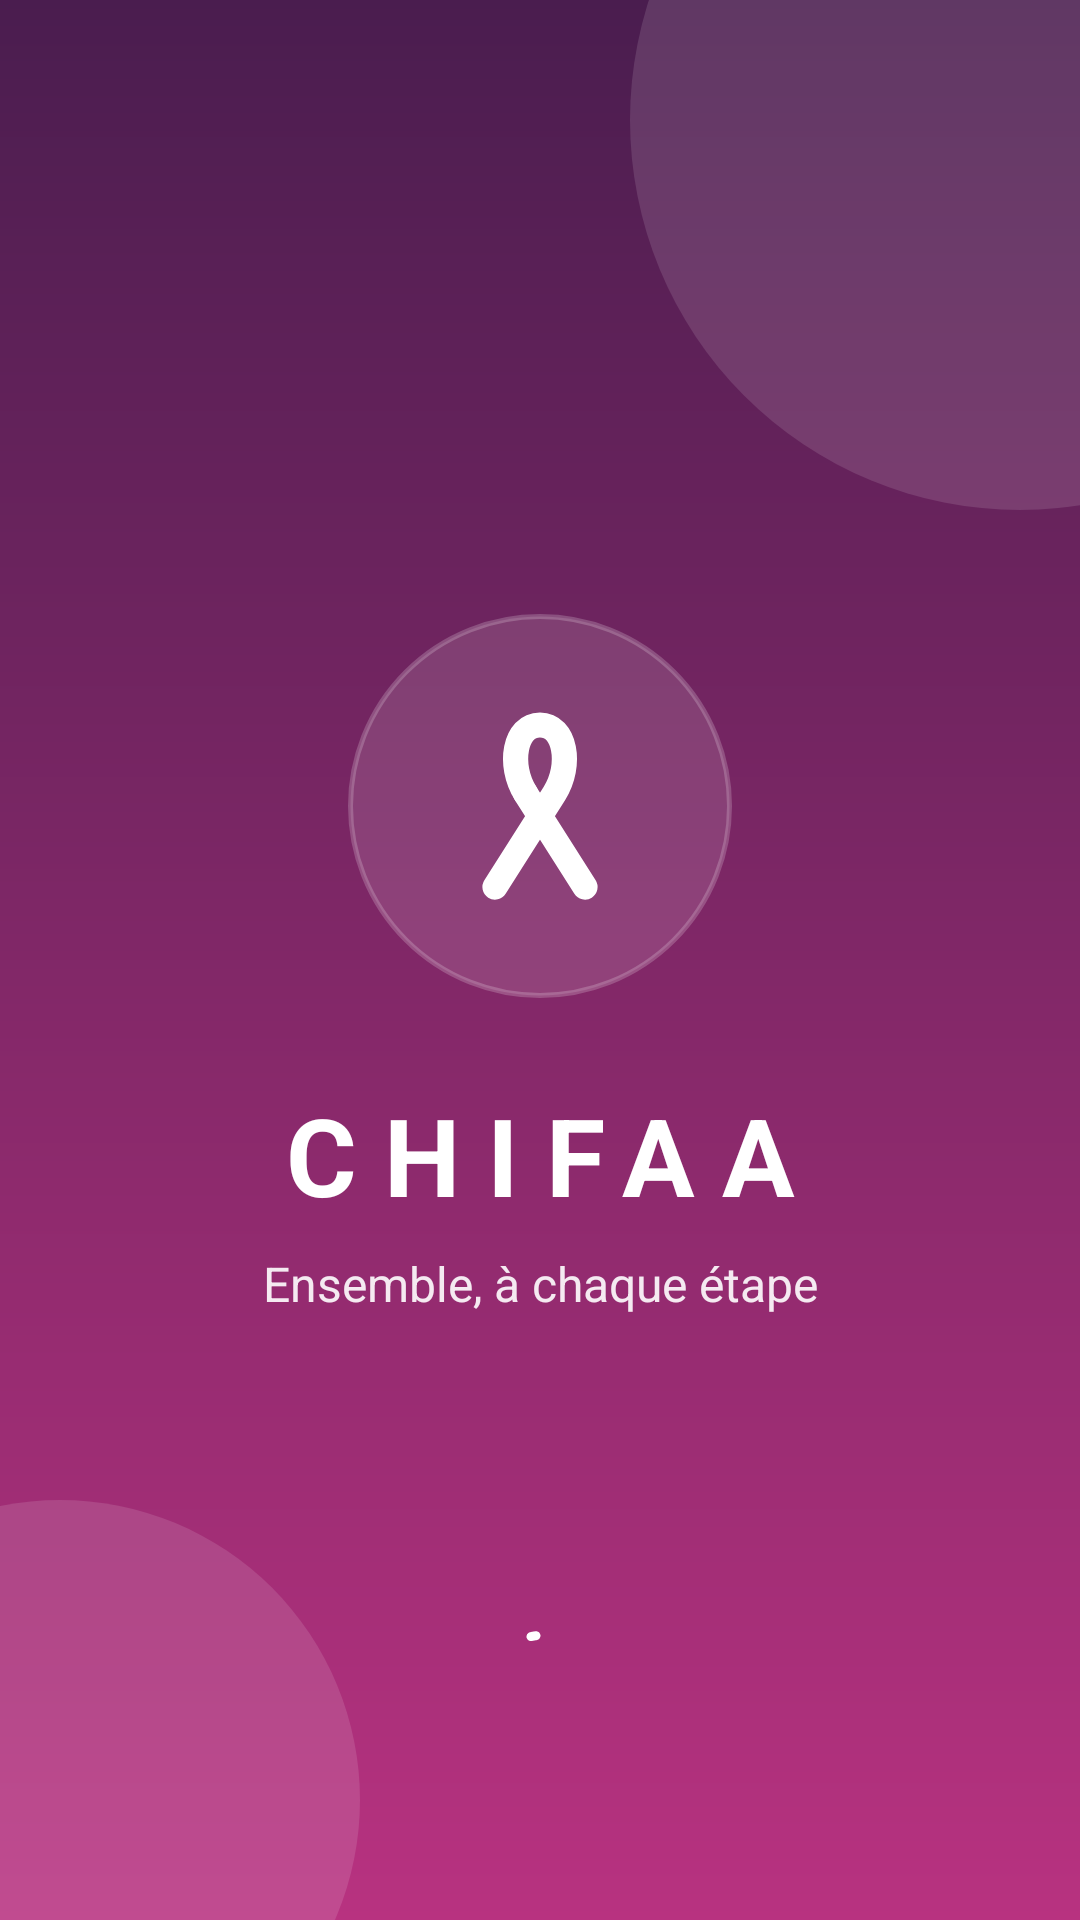

Reconstruct the res/layout file that produces this screen, plus the resources it refers to.
<!-- AndroidManifest.xml: activity theme Theme.Chifaa.Splash -->
<!-- res/layout/activity_splash.xml -->
<?xml version="1.0" encoding="utf-8"?>
<androidx.constraintlayout.widget.ConstraintLayout xmlns:android="http://schemas.android.com/apk/res/android"
    xmlns:app="http://schemas.android.com/apk/res-auto"
    xmlns:tools="http://schemas.android.com/tools"
    android:layout_width="match_parent"
    android:layout_height="match_parent"
    android:background="@drawable/bg_gradient_brand"
    tools:context=".activities.SplashActivity">

    
    <View
        android:layout_width="260dp"
        android:layout_height="260dp"
        android:translationX="110dp"
        android:translationY="-90dp"
        android:background="@drawable/bg_deco_circle"
        app:layout_constraintEnd_toEndOf="parent"
        app:layout_constraintTop_toTopOf="parent" />

    <View
        android:layout_width="200dp"
        android:layout_height="200dp"
        android:translationX="-80dp"
        android:translationY="60dp"
        android:background="@drawable/bg_deco_circle"
        app:layout_constraintBottom_toBottomOf="parent"
        app:layout_constraintStart_toStartOf="parent" />

    
    <FrameLayout
        android:id="@+id/logoContainer"
        android:layout_width="128dp"
        android:layout_height="128dp"
        android:background="@drawable/bg_logo_circle"
        app:layout_constraintBottom_toBottomOf="parent"
        app:layout_constraintEnd_toEndOf="parent"
        app:layout_constraintStart_toStartOf="parent"
        app:layout_constraintTop_toTopOf="parent"
        app:layout_constraintVertical_bias="0.40">

        <ImageView
            android:layout_width="72dp"
            android:layout_height="72dp"
            android:layout_gravity="center"
            android:contentDescription="@string/cd_logo"
            android:src="@drawable/ic_ribbon"
            app:tint="@color/white" />
    </FrameLayout>

    <TextView
        android:id="@+id/tvAppName"
        android:layout_width="wrap_content"
        android:layout_height="wrap_content"
        android:layout_marginTop="28dp"
        android:fontFamily="sans-serif"
        android:letterSpacing="0.25"
        android:text="@string/app_name"
        android:textColor="@color/white"
        android:textSize="36sp"
        android:textStyle="bold"
        app:layout_constraintEnd_toEndOf="parent"
        app:layout_constraintStart_toStartOf="parent"
        app:layout_constraintTop_toBottomOf="@id/logoContainer" />

    <TextView
        android:id="@+id/tvTagline"
        android:layout_width="wrap_content"
        android:layout_height="wrap_content"
        android:layout_marginTop="8dp"
        android:text="@string/app_tagline"
        android:textColor="@color/text_on_brand_soft"
        android:textSize="16sp"
        app:layout_constraintEnd_toEndOf="parent"
        app:layout_constraintStart_toStartOf="parent"
        app:layout_constraintTop_toBottomOf="@id/tvAppName" />

    
    <com.google.android.material.progressindicator.CircularProgressIndicator
        android:id="@+id/progress"
        android:layout_width="wrap_content"
        android:layout_height="wrap_content"
        android:layout_marginBottom="16dp"
        android:indeterminate="true"
        app:indicatorColor="@color/white"
        app:indicatorSize="28dp"
        app:layout_constraintBottom_toTopOf="@id/tvVersion"
        app:layout_constraintEnd_toEndOf="parent"
        app:layout_constraintStart_toStartOf="parent"
        app:trackColor="@color/white_20"
        app:trackThickness="3dp" />

    <TextView
        android:id="@+id/tvVersion"
        android:layout_width="wrap_content"
        android:layout_height="wrap_content"
        android:layout_marginBottom="32dp"
        android:textColor="@color/white_70"
        android:textSize="12sp"
        app:layout_constraintBottom_toBottomOf="parent"
        app:layout_constraintEnd_toEndOf="parent"
        app:layout_constraintStart_toStartOf="parent"
        tools:text="Version 1.0 · Données fictives" />

</androidx.constraintlayout.widget.ConstraintLayout>
<!-- resources referenced by this layout -->
<resources>
  <color name="text_on_brand_soft">#E6FFFFFF</color>
  <color name="white">#FFFFFF</color>
  <color name="white_20">#33FFFFFF</color>
  <color name="white_70">#B3FFFFFF</color>
  <!-- drawable bg_deco_circle (drawable) -->
  <?xml version="1.0" encoding="utf-8"?>
  <shape xmlns:android="http://schemas.android.com/apk/res/android"
      android:shape="oval">
      <solid android:color="@color/white_12" />
  </shape>
  <!-- drawable bg_gradient_brand (drawable) -->
  <?xml version="1.0" encoding="utf-8"?>
  <shape xmlns:android="http://schemas.android.com/apk/res/android"
      android:shape="rectangle">
      <gradient
          android:angle="270"
          android:endColor="@color/brand_raspberry"
          android:startColor="@color/brand_plum"
          android:type="linear" />
  </shape>
  <!-- drawable bg_logo_circle (drawable) -->
  <?xml version="1.0" encoding="utf-8"?>
  <shape xmlns:android="http://schemas.android.com/apk/res/android"
      android:shape="oval">
      <solid android:color="@color/white_12" />
      <stroke
          android:width="1.5dp"
          android:color="@color/white_20" />
  </shape>
  <!-- drawable ic_ribbon (drawable) -->
  <?xml version="1.0" encoding="utf-8"?>
  <vector xmlns:android="http://schemas.android.com/apk/res/android"
      android:width="24dp"
      android:height="24dp"
      android:viewportWidth="24"
      android:viewportHeight="24">
      <path
          android:fillColor="#00000000"
          android:pathData="M10.4,10.6 L17,21"
          android:strokeWidth="2.8"
          android:strokeColor="#FFFFFFFF"
          android:strokeLineCap="round" />
      <path
          android:fillColor="#00000000"
          android:pathData="M7,21 L13.6,10.6 C15.6,7.4 14.8,3 12,3 C9.2,3 8.4,7.4 10.4,10.6"
          android:strokeWidth="2.8"
          android:strokeColor="#FFFFFFFF"
          android:strokeLineCap="round"
          android:strokeLineJoin="round" />
  </vector>
  <string name="app_name" translatable="false">CHIFAA</string>
  <string name="app_tagline">Ensemble, à chaque étape</string>
  <string name="cd_logo">Logo CHIFAA, ruban rose</string>
  <style name="Theme.Chifaa.Splash" parent="Base.Theme.Chifaa.Splash" />
  <color name="white_12">#1FFFFFFF</color>
  <color name="brand_raspberry">#B83280</color>
  <color name="brand_plum">#4A1D4F</color>
  <style name="Base.Theme.Chifaa.Splash" parent="Theme.Chifaa.Brand">
          <item name="android:windowBackground">@drawable/bg_gradient_brand</item>
          <item name="android:navigationBarColor">@color/brand_raspberry</item>
      </style>
  <style name="Theme.Chifaa.Brand" parent="Theme.Chifaa">
          <item name="android:statusBarColor">@color/brand_plum</item>
          <item name="android:windowLightStatusBar">false</item>
      </style>
  <color name="brand_rose_soft">#FCE7F1</color>
  <color name="brand_teal">#2A9D8F</color>
  <color name="brand_teal_soft">#DDF3F0</color>
  <color name="text_primary">#2B1A2E</color>
  <color name="state_error">#C62828</color>
  <color name="surface">#FFFFFF</color>
  <color name="text_secondary">#6E5A72</color>
  <color name="outline">#E6D3DC</color>
  <color name="bg_app">#FFF8FA</color>
</resources>
